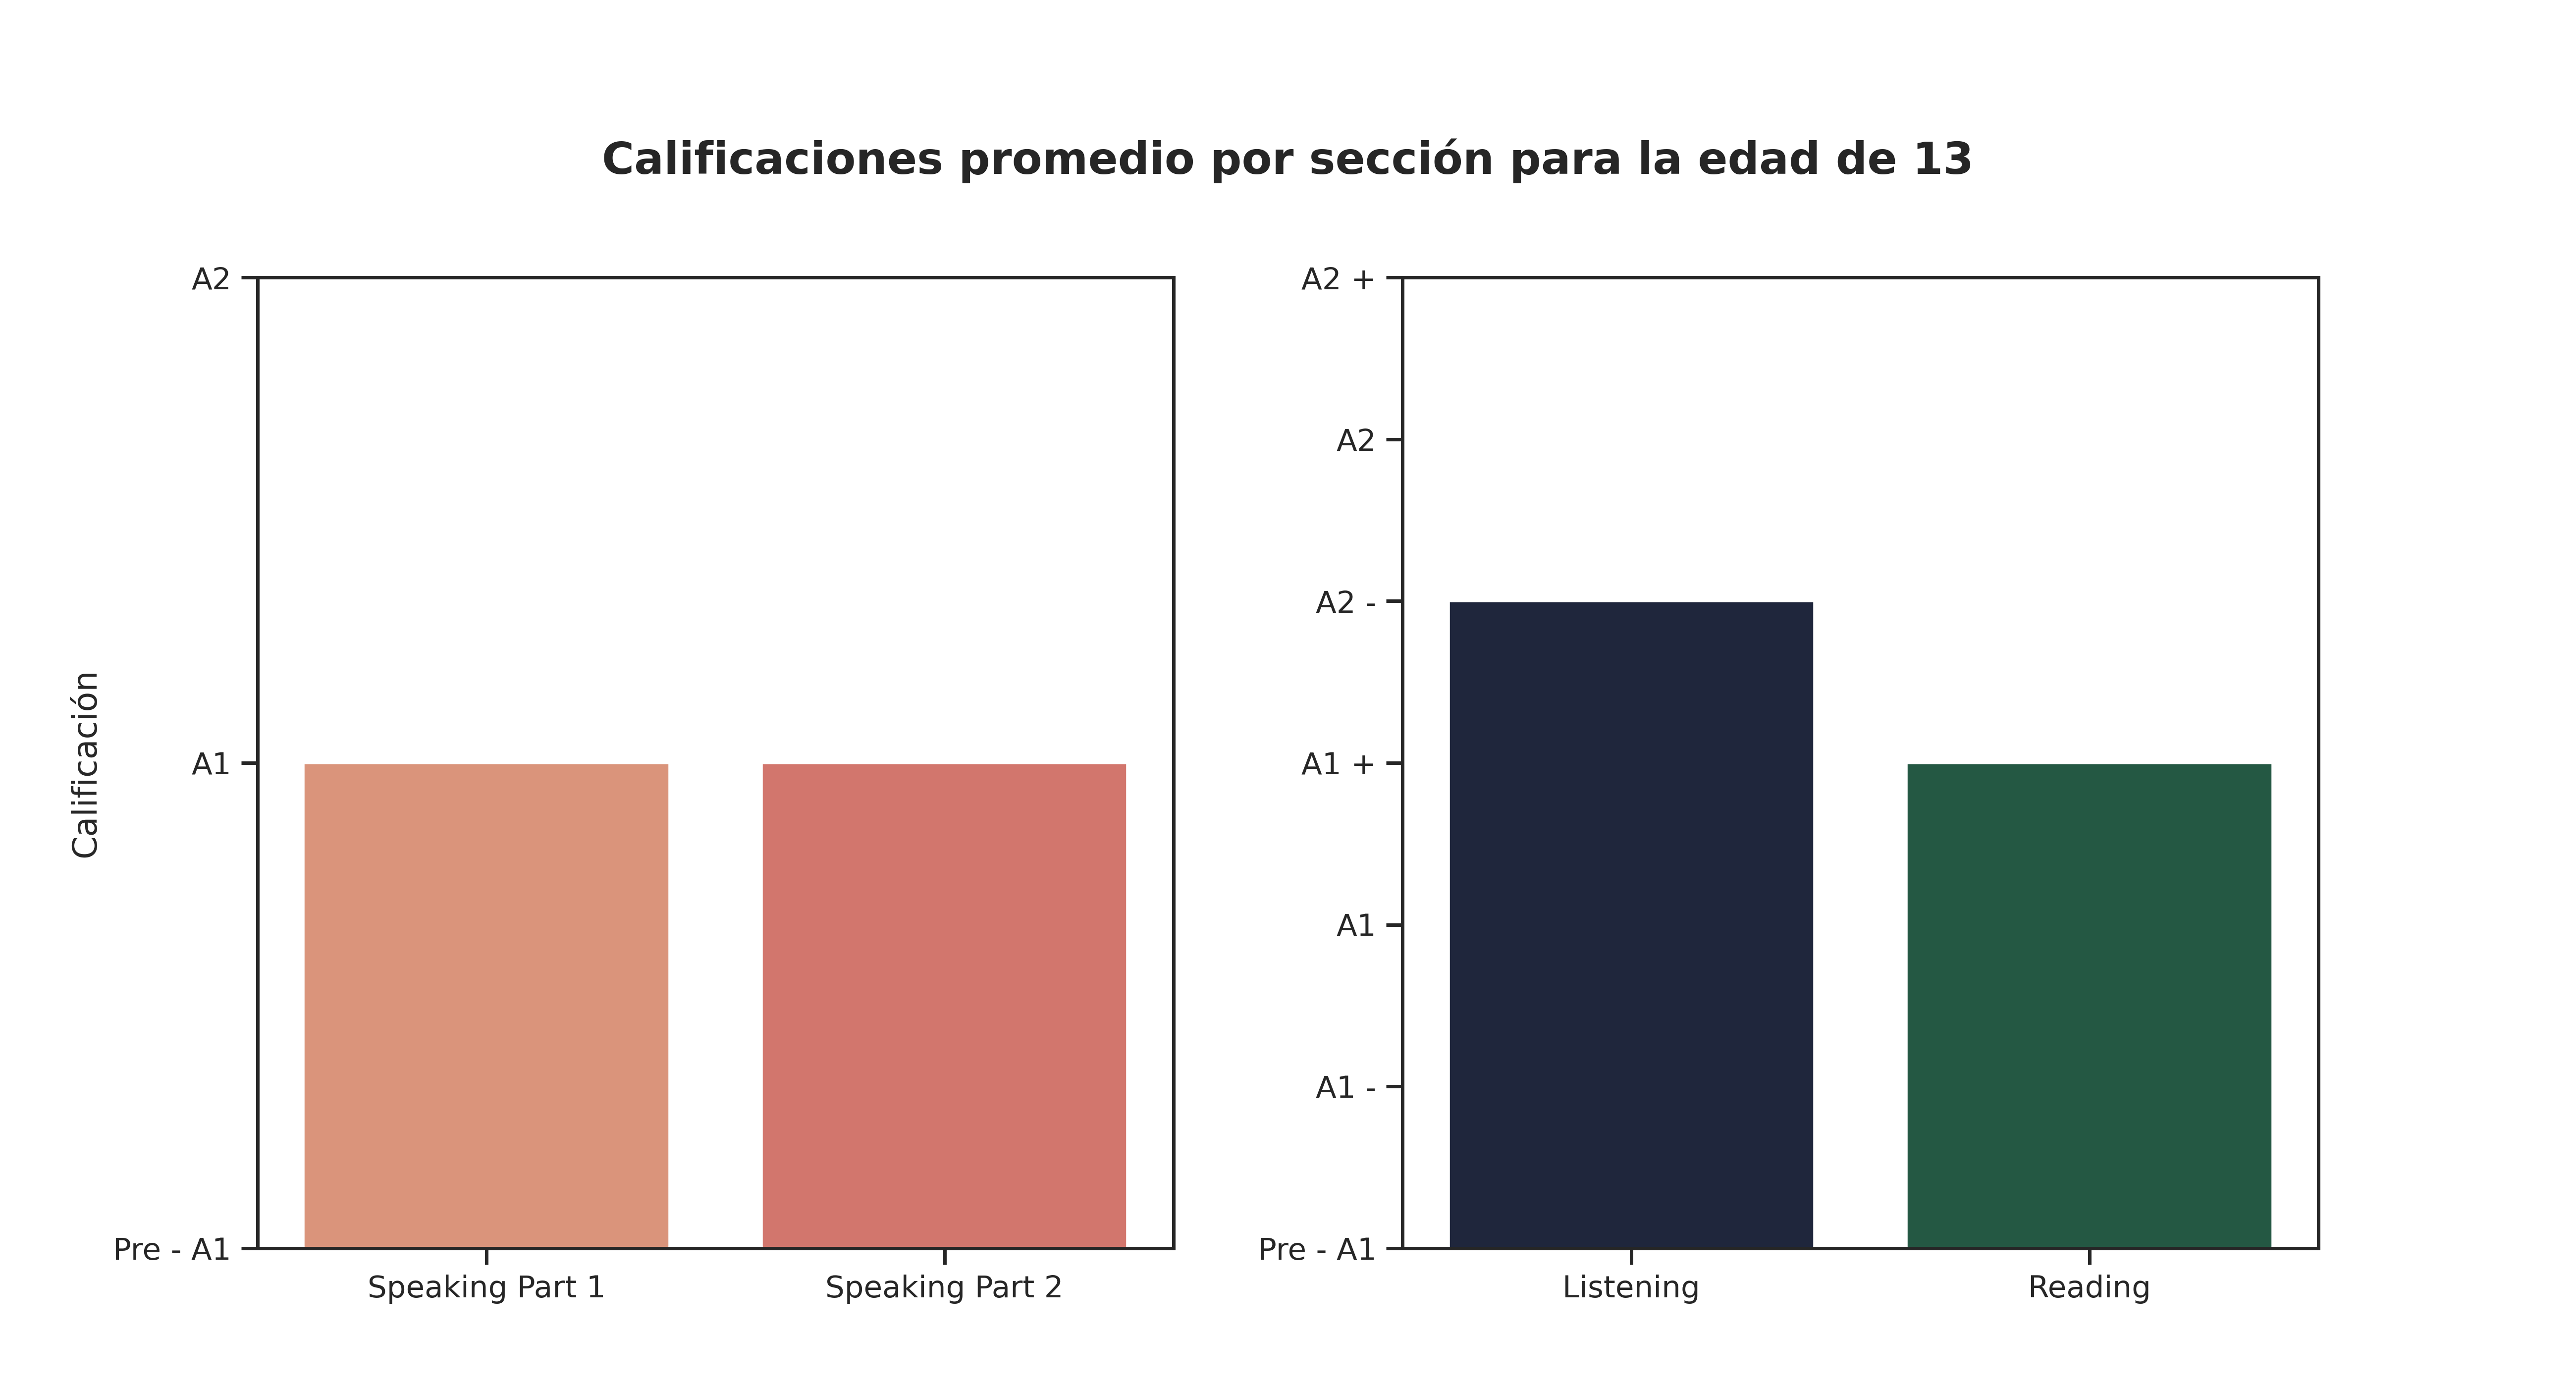

Source data for this figure (header and first rows):
Sección, Promedio de aciertos correctos, Calificación, Número de estudiantes con esa calificaci…
Speaking Part 1, 1.0, A1, 2.0
Speaking Part 2, 1.0, A1, 2.0
Listening, 17.0, A2 -, 1.0
Reading, 28.0, A1 +, 0.0
